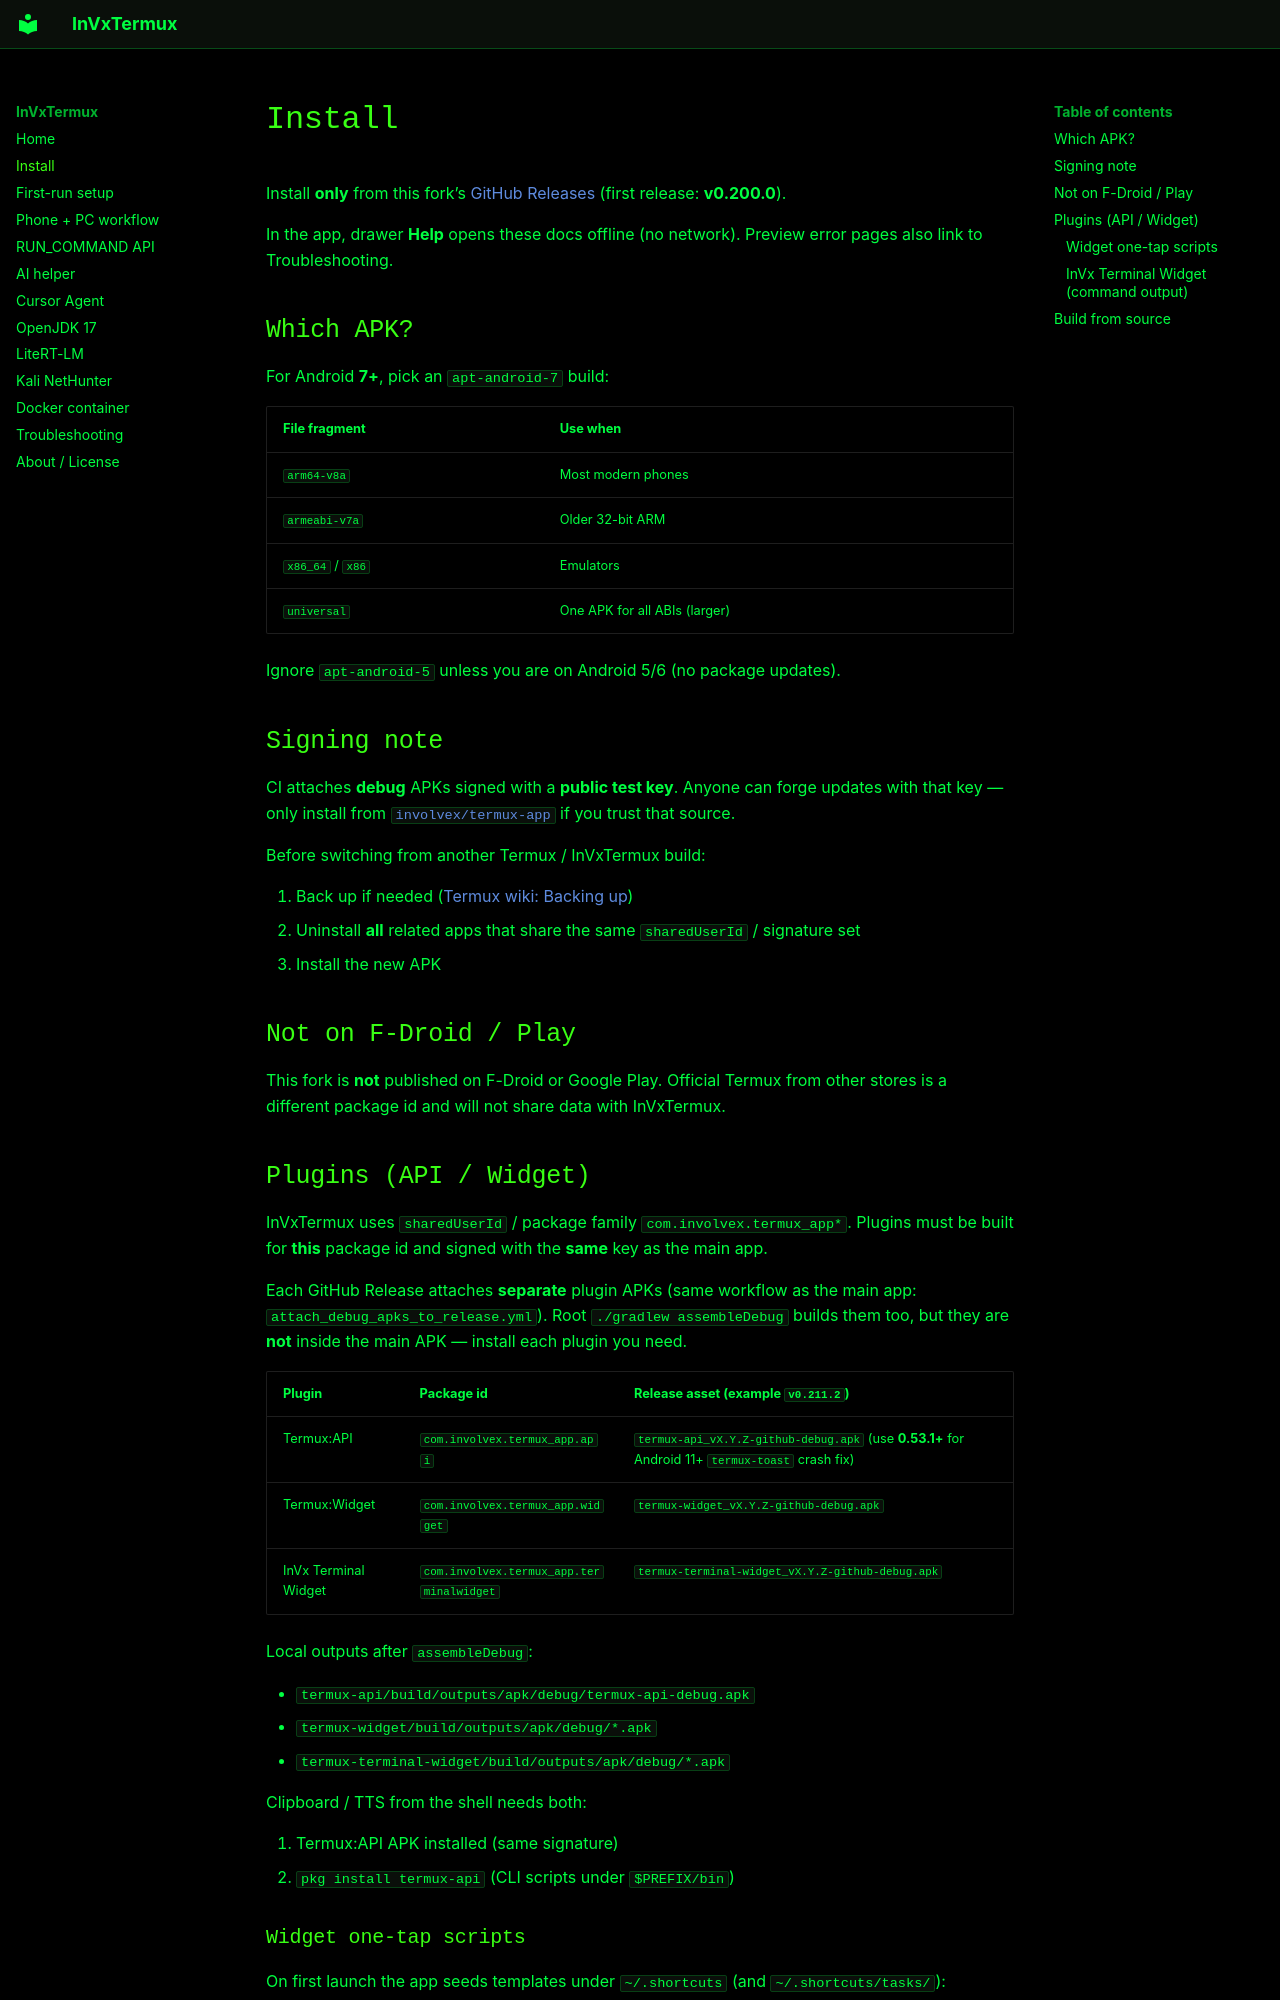

repository: involvex/termux-app · page: install/index.html · generator: mkdocs

# Install

Install **only** from this fork’s
[GitHub Releases](https://github.com/involvex/termux-app/releases)
(first release: **v0.200.0**).

In the app, drawer **Help** opens these docs offline (no network). Preview
error pages also link to Troubleshooting.

## Which APK?

For Android **7+**, pick an `apt-android-7` build:

| File fragment | Use when |
|---|---|
| `arm64-v8a` | Most modern phones |
| `armeabi-v7a` | Older 32-bit ARM |
| `x86_64` / `x86` | Emulators |
| `universal` | One APK for all ABIs (larger) |

Ignore `apt-android-5` unless you are on Android 5/6 (no package updates).

## Signing note

CI attaches **debug** APKs signed with a **public test key**. Anyone can forge
updates with that key — only install from
[`involvex/termux-app`](https://github.com/involvex/termux-app) if you trust that
source.

Before switching from another Termux / InVxTermux build:

1. Back up if needed ([Termux wiki: Backing up](https://wiki.termux.com/wiki/Backing_up_Termux))
2. Uninstall **all** related apps that share the same `sharedUserId` / signature set
3. Install the new APK

## Not on F-Droid / Play

This fork is **not** published on F-Droid or Google Play. Official Termux from
other stores is a different package id and will not share data with InVxTermux.

## Plugins (API / Widget)

InVxTermux uses `sharedUserId` / package family `com.involvex.termux_app*`.
Plugins must be built for **this** package id and signed with the **same** key
as the main app.

Each GitHub Release attaches **separate** plugin APKs (same workflow as the
main app: `attach_debug_apks_to_release.yml`). Root `./gradlew assembleDebug`
builds them too, but they are **not** inside the main APK — install each
plugin you need.

| Plugin | Package id | Release asset (example `v0.211.2`) |
|---|---|---|
| Termux:API | `com.involvex.termux_app.api` | `termux-api_vX.Y.Z-github-debug.apk` (use **0.53.1+** for Android 11+ `termux-toast` crash fix) |
| Termux:Widget | `com.involvex.termux_app.widget` | `termux-widget_vX.Y.Z-github-debug.apk` |
| InVx Terminal Widget | `com.involvex.termux_app.terminalwidget` | `termux-terminal-widget_vX.Y.Z-github-debug.apk` |

Local outputs after `assembleDebug`:

- `termux-api/build/outputs/apk/debug/termux-api-debug.apk`
- `termux-widget/build/outputs/apk/debug/*.apk`
- `termux-terminal-widget/build/outputs/apk/debug/*.apk`

Clipboard / TTS from the shell needs both:

1. Termux:API APK installed (same signature)
2. `pkg install termux-api` (CLI scripts under `$PREFIX/bin`)
